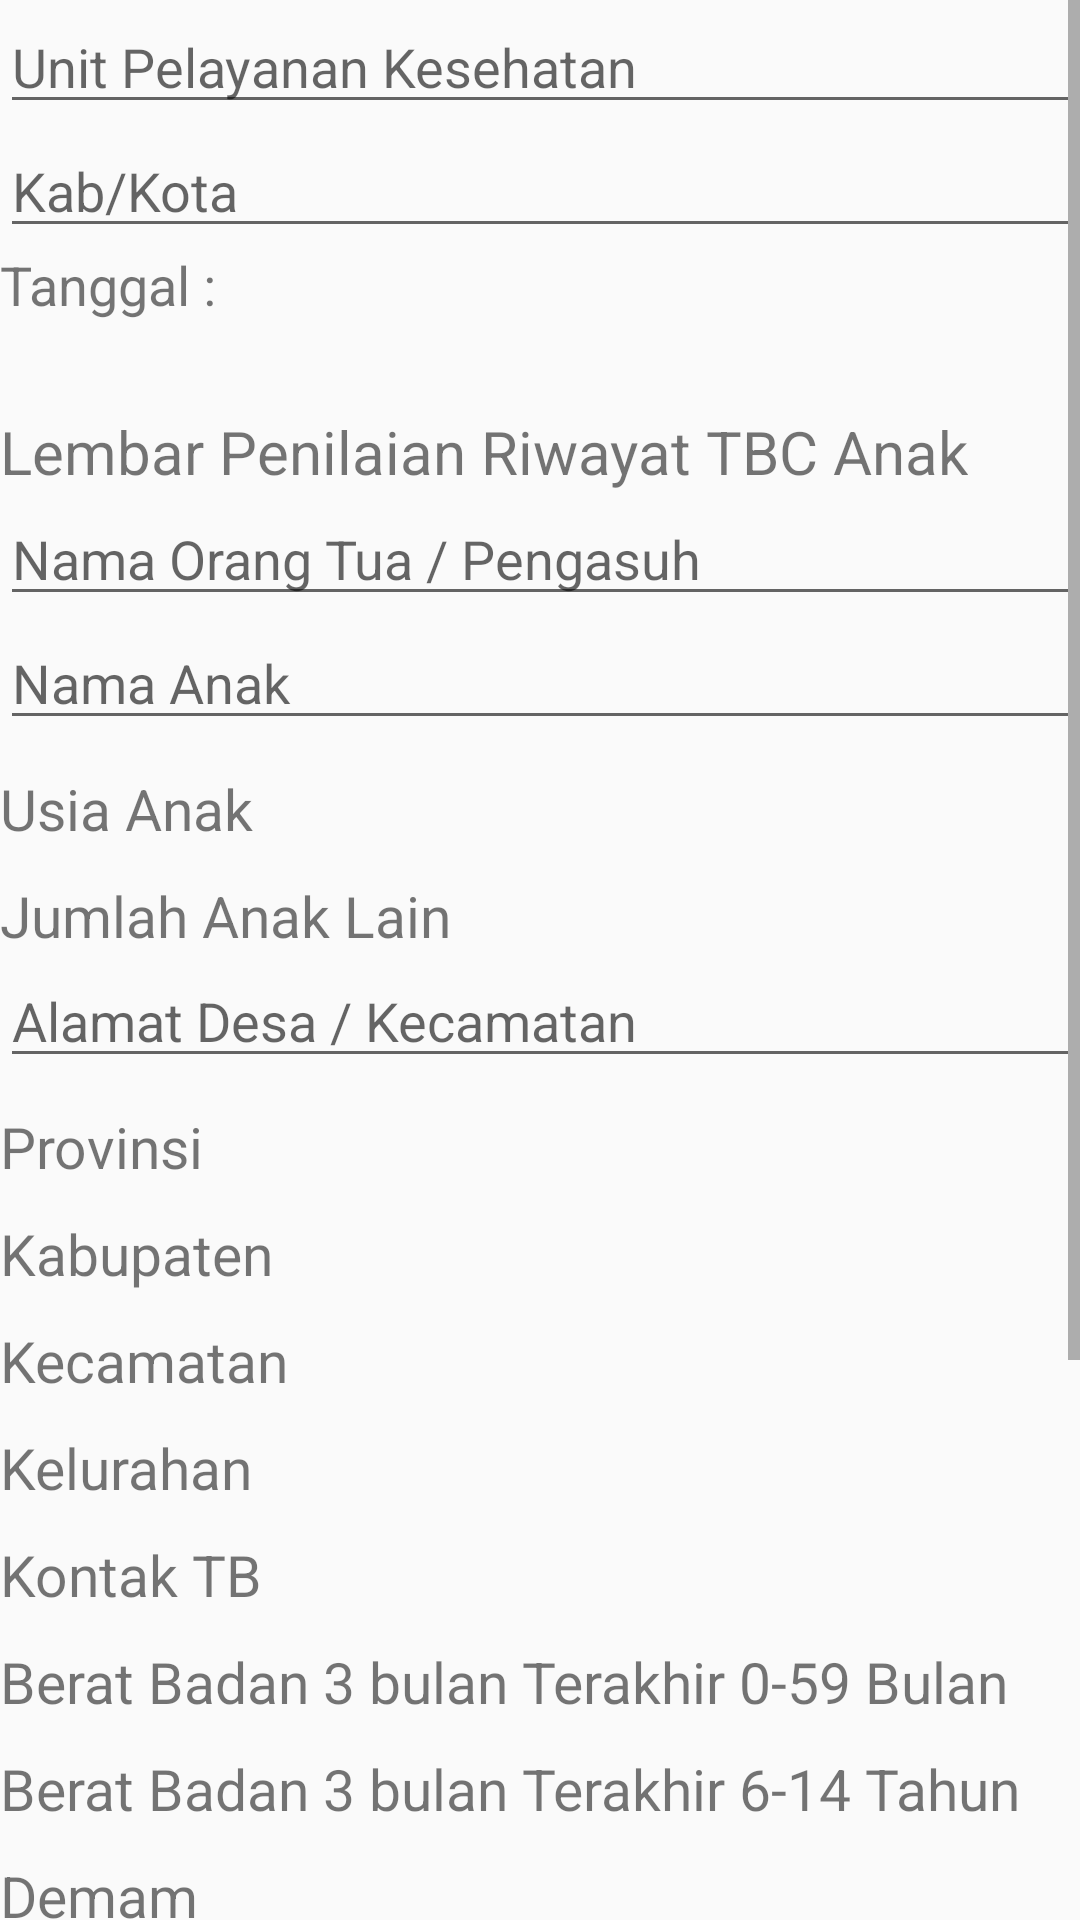

The Android layout XML behind this screen, and the referenced resources:
<!-- AndroidManifest.xml: application theme AppTheme -->
<!-- res/layout/activity_riwayat_tb.xml -->
<?xml version="1.0" encoding="utf-8"?>
<LinearLayout xmlns:android="http://schemas.android.com/apk/res/android"
    xmlns:app="http://schemas.android.com/apk/res-auto"
    xmlns:tools="http://schemas.android.com/tools"
    android:layout_width="match_parent"
    android:layout_height="match_parent"
    tools:context=".activity.RiwayatTbActivity"
    android:orientation="vertical">
    <ScrollView
        android:layout_width="match_parent"
        android:layout_height="wrap_content">
        <LinearLayout
            android:layout_width="match_parent"
            android:layout_height="wrap_content"
            android:orientation="vertical">
        <android.support.design.widget.TextInputEditText
            android:id="@+id/unit_pelayanan"
            android:layout_width="match_parent"
            android:layout_height="wrap_content"
            android:hint="Unit Pelayanan Kesehatan"
            android:editable="false"/>

        <android.support.design.widget.TextInputEditText
            android:id="@+id/kabkota"
            android:layout_width="match_parent"
            android:layout_height="wrap_content"
            android:hint="@string/kab_kota"
            android:editable="false"/>

        <LinearLayout
            android:layout_width="wrap_content"
            android:layout_height="wrap_content"
            android:orientation="horizontal">
            <TextView
                android:layout_width="wrap_content"
                android:layout_height="wrap_content"
                android:text="Tanggal :"
                android:textSize="18sp"/>
            <TextView
                android:id="@+id/tanggalriwayattb"
                android:layout_width="wrap_content"
                android:layout_height="wrap_content" />

        </LinearLayout>
        <TextView
            android:layout_marginTop="30dp"
            android:layout_width="wrap_content"
            android:layout_height="wrap_content"
            android:text="Lembar Penilaian Riwayat TBC Anak"
            android:textSize="20sp"/>

        <android.support.design.widget.TextInputEditText
            android:id="@+id/namaortuasuh"
            android:layout_width="match_parent"
            android:layout_height="wrap_content"
            android:hint="Nama Orang Tua / Pengasuh" />
            <android.support.design.widget.TextInputEditText
                android:id="@+id/namaAnak"
                android:layout_width="match_parent"
                android:layout_height="wrap_content"
                android:hint="Nama Anak" />
            <TextView
                android:layout_marginTop="10dp"
                android:layout_width="wrap_content"
                android:layout_height="wrap_content"
                android:text="Usia Anak"
                android:textSize="19sp"/>
        <Spinner
            android:id="@+id/spusia"
            android:layout_width="wrap_content"
            android:layout_height="match_parent"
            android:background="@color/colorPrimary">
        </Spinner>
            <TextView
                android:layout_marginTop="10dp"
                android:layout_width="wrap_content"
                android:layout_height="wrap_content"
                android:text="Jumlah Anak Lain"

                android:textSize="19sp"/>
            <Spinner
                android:id="@+id/spjumlahanak"
                android:layout_width="wrap_content"
                android:background="@color/colorPrimary"
                android:layout_height="match_parent">
            </Spinner>

        <android.support.design.widget.TextInputEditText
            android:id="@+id/alamatdesa"
            android:layout_width="match_parent"
            android:layout_height="wrap_content"
            android:hint="Alamat Desa / Kecamatan " />
            <TextView
                android:layout_marginTop="10dp"
                android:layout_width="wrap_content"
                android:layout_height="wrap_content"
                android:text="Provinsi"
                android:textSize="19sp"/>
            <Spinner
                android:id="@+id/spprovinsiriwayat"
                android:layout_width="wrap_content"
                android:layout_height="wrap_content"
                android:background="@color/colorPrimary"/>
            <TextView
                android:layout_marginTop="10dp"
                android:layout_width="wrap_content"
                android:layout_height="wrap_content"
                android:text="Kabupaten"
                android:textSize="19sp"/>
            <Spinner
                android:id="@+id/spkabupatenriwayat"
                android:layout_width="wrap_content"
                android:background="@color/colorPrimary"
                android:layout_height="wrap_content"/>
            <TextView
                android:layout_marginTop="10dp"
                android:layout_width="wrap_content"
                android:layout_height="wrap_content"
                android:text="Kecamatan"
                android:textSize="19sp"/>
            <Spinner
                android:id="@+id/spkecamatanriwayat"
                android:layout_width="wrap_content"
                android:background="@color/colorPrimary"
                android:layout_height="wrap_content"/>
            <TextView
                android:layout_marginTop="10dp"
                android:layout_width="wrap_content"
                android:layout_height="wrap_content"
                android:text="Kelurahan"
                android:textSize="19sp"/>
            <Spinner
                android:id="@+id/spkelurahanriwayat"
                android:layout_width="wrap_content"
                android:background="@color/colorPrimary"
                android:layout_height="wrap_content"/>
        <TextView
            android:layout_marginTop="10dp"
            android:layout_width="wrap_content"
            android:layout_height="wrap_content"
            android:text="Kontak TB"
            android:textSize="19sp"/>
            <Spinner
                android:id="@+id/spkontak"
                android:layout_width="wrap_content"
                android:background="@color/colorPrimary"
                android:layout_height="wrap_content"/>

        <TextView
            android:layout_marginTop="10dp"
            android:layout_width="wrap_content"
            android:layout_height="wrap_content"
            android:text="Berat Badan 3 bulan Terakhir 0-59 Bulan"
            android:textSize="19sp"/>
        <Spinner
            android:id="@+id/spberat59"
            android:layout_width="wrap_content"
            android:background="@color/colorPrimary"
            android:layout_height="wrap_content"/>

            <TextView
                android:layout_marginTop="10dp"
                android:layout_width="wrap_content"
                android:layout_height="wrap_content"
                android:text="Berat Badan 3 bulan Terakhir 6-14 Tahun"
                android:textSize="19sp"/>
            <Spinner
                android:id="@+id/spberat14"
                android:layout_width="wrap_content"
                android:background="@color/colorPrimary"
                android:layout_height="wrap_content"/>
            <TextView
                android:layout_marginTop="10dp"
                android:layout_width="wrap_content"
                android:layout_height="wrap_content"
                android:text="Demam"
                android:textSize="19sp"/>
            <Spinner
                android:id="@+id/spdemam"
                android:layout_width="wrap_content"
                android:background="@color/colorPrimary"
                android:layout_height="wrap_content"/>
            <TextView
                android:layout_marginTop="10dp"
                android:layout_width="wrap_content"
                android:layout_height="wrap_content"
                android:text="Batuk"
                android:textSize="19sp"/>
            <Spinner
                android:id="@+id/spbatuk"
                android:layout_width="wrap_content"
                android:background="@color/colorPrimary"
                android:layout_height="wrap_content"/>
            <TextView
                android:layout_marginTop="10dp"
                android:layout_width="wrap_content"
                android:layout_height="wrap_content"
                android:text="Pembesaran Kelenjar limfie"
                android:textSize="19sp"/>
            <Spinner
                android:id="@+id/sppembesarankelenjar"
                android:layout_width="wrap_content"
                android:background="@color/colorPrimary"
                android:layout_height="wrap_content"/>
            <TextView
                android:layout_marginTop="10dp"
                android:layout_width="wrap_content"
                android:layout_height="wrap_content"
                android:text="Pembengkakan Tulang"
                android:textSize="19sp"/>
            <Spinner
                android:id="@+id/sppembekakan"
                android:layout_width="wrap_content"
                android:background="@color/colorPrimary"
                android:layout_height="wrap_content"/>
            <Button
                android:id="@+id/selectmap"
                android:layout_marginTop="10dp"
                android:layout_marginLeft="12dp"
                android:padding="12dp"
                android:layout_width="wrap_content"
                android:layout_height="wrap_content"
                android:background="@color/colorPrimary"
                android:textColor="@android:color/white"
                android:text="Pilih Lokasi"/>

            <TextView
                android:id="@+id/lokasitv"
                android:layout_marginTop="10dp"
                android:layout_width="wrap_content"
                android:layout_height="wrap_content"
                android:textSize="19sp"/>

            <Button
                android:id="@+id/submitrwyt"
                android:layout_marginTop="10dp"
                android:layout_width="wrap_content"
                android:layout_height="wrap_content"
                android:layout_gravity="center"
                android:background="@color/colorPrimary"
                android:textColor="@android:color/white"
                android:text="KIRIM"/>
        </LinearLayout>
    </ScrollView>


</LinearLayout>
<!-- resources referenced by this layout -->
<resources>
  <color name="colorPrimary">#FF9052</color>
  <string name="kab_kota">Kab/Kota</string>
  <style name="AppTheme" parent="Theme.AppCompat.Light.NoActionBar">
          
          <item name="colorPrimary">@color/colorPrimary</item>
          <item name="colorPrimaryDark">@color/colorPrimaryDark</item>
          <item name="colorAccent">@color/colorAccent</item>
      </style>
  <color name="colorPrimaryDark">#303F9F</color>
  <color name="colorAccent">#FF4081</color>
</resources>
